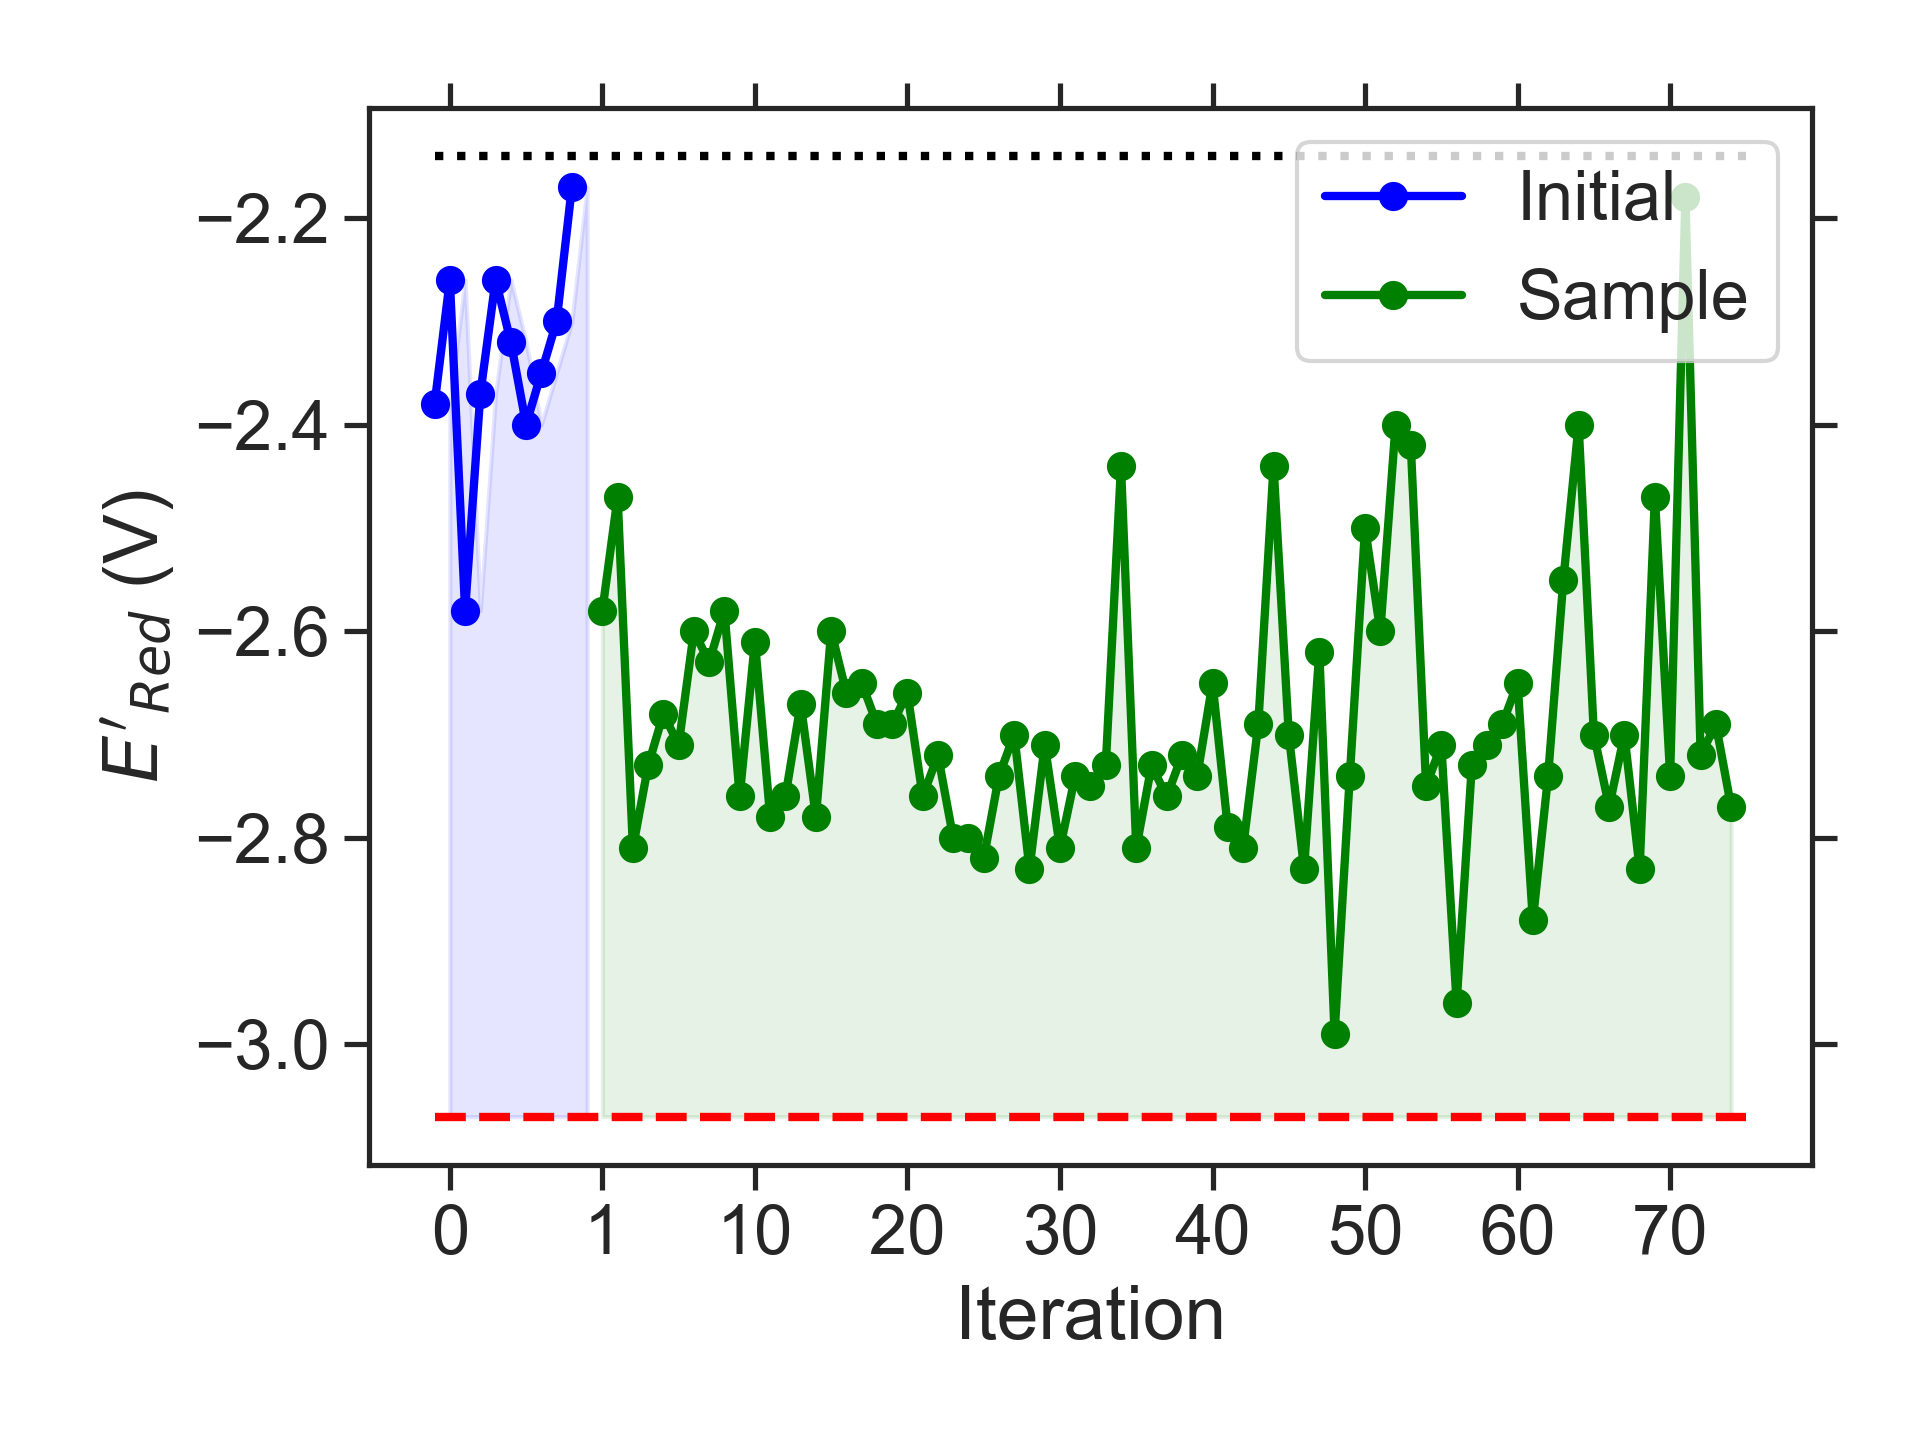

The file beside this chart, header and first rows:
batch, Iteration, SMILES, Ered
initial, 0, COc1c2c(cc3nsnc13)OCCN2C, -2.38
initial, 1, CC1(C)COc2ccc3nsnc3c21, -2.26
initial, 2, CCOc1c2c(c(NC)c3nsnc13)N(C)CN2C, -2.58
initial, 3, CCc1c2c(cc3nsnc13)C(C)CC2, -2.37
initial, 4, c1cc2nsnc2c2c1OCCO2, -2.26
initial, 5, CC1CCOc2ccc3nsnc3c21, -2.32
initial, 6, CCC(C)c1cc(C)c(NC)c2nsnc12, -2.40
initial, 7, CCc1cc2nsnc2c2c1CC(C)C2, -2.35
initial, 8, CC1CCc2cc3nsnc3cc21, -2.30
initial, 9, CCC/C([O-])=[NH+]\c1ccc(OC)c2nsnc12, -2.17
sample, 1, CCCNc1c2c(c(C)c3nsnc13)N(C)CN2C, -2.58
sample, 2, CCC(C)N1CN(CC)c2cc3nsnc3c(NC)c21, -2.47
sample, 3, CCNc1c2c(c(C)c3nsnc13)N(C)CN2C, -2.81
sample, 4, CNc1c2c(c(C)c3nsnc13)N(C)CN2C, -2.73
sample, 5, CCN1CN(C)c2c1c(C)c1nsnc1c2NC, -2.68
sample, 6, CCN1CN(C)c2c1cc1nsnc1c2NC, -2.71
sample, 7, CCCNc1c2c(cc3nsnc13)N(C)CN2C, -2.60
sample, 8, CCN1CN(C)c2c1c(NC)c1nsnc1c2C, -2.63
sample, 9, CNc1c2c(cc3nsnc13)N(C)CN2C, -2.58
sample, 10, CCN1CN(C)c2cc3nsnc3c(NC)c21, -2.76
sample, 11, CNc1c2c(cc3nsnc13)N(C)CCN2C, -2.61
sample, 12, CCN1CN(C)c2c1cc1nsnc1c2N(C)C, -2.78
sample, 13, CCCN1CN(C)c2cc3nsnc3c(N(C)C)c21, -2.76
sample, 14, CN(C)CCc1c2c(cc3nsnc13)N(C)CN2C, -2.67
sample, 15, Cc1c2c(cc3nsnc13)N(C)CN2CC(C)C, -2.78
sample, 16, CCN1CN(C(C)C)c2c1cc1nsnc1c2C, -2.60
sample, 17, CCCCN1CN(C)c2c1cc1nsnc1c2C, -2.66
sample, 18, CC(C)COc1c2c(cc3nsnc13)N(C)CN2C, -2.65
sample, 19, COCCc1c2c(cc3nsnc13)N(C)CN2C, -2.69
sample, 20, COCCN1CN(C)c2c1cc1nsnc1c2C, -2.69
sample, 21, CCCN1CN(C)c2c1c(C)c1nsnc1c2OC, -2.66
sample, 22, CCN1CN(CC)c2c1cc1nsnc1c2C, -2.76
sample, 23, CCCc1c2c(cc3nsnc13)N(C)CN2C, -2.72
sample, 24, CC(C)CN1CN(C)c2cc3nsnc3cc21, -2.80
sample, 25, CCN1CN(C(C)C)c2cc3nsnc3cc21, -2.80
sample, 26, CCCN1CN(CC)c2cc3nsnc3cc21, -2.82
sample, 27, CCCCN1CN(C)c2cc3nsnc3cc21, -2.74
sample, 28, CCCN1CCN(C)c2cc3nsnc3cc21, -2.70
sample, 29, CCCN1CN(C(C)C)c2cc3nsnc3cc21, -2.83
sample, 30, CCN1CN(CC(C)C)c2cc3nsnc3cc21, -2.71
sample, 31, CCCN1CN(CCC)c2cc3nsnc3cc21, -2.81
sample, 32, CCCCN1CN(CC)c2cc3nsnc3cc21, -2.74
sample, 33, CCCN1CN(C)c2cc3nsnc3cc21, -2.75
sample, 34, CCN1CN(CC)c2cc3nsnc3cc21, -2.73
sample, 35, CCCN1CCN(C)c2c1ccc1nsnc21, -2.44
sample, 36, CCc1c2c(cc3nsnc13)N(C)CN2CC, -2.81
sample, 37, CCCN1CN(C)c2c1cc1nsnc1c2C, -2.73
sample, 38, Cc1c2c(cc3nsnc13)N(C)CN2C(C)C, -2.76
sample, 39, Cc1c2c(cc3nsnc13)N(C(C)C)CN2C, -2.72
sample, 40, CCN1CN(C)c2c1cc1nsnc1c2C, -2.74
sample, 41, CCOc1c2c(cc3nsnc13)N(C)CN2C, -2.65
sample, 42, CCOCCN1CN(CC)c2cc3nsnc3cc21, -2.79
sample, 43, CCCCOc1c2c(cc3nsnc13)N(CC)CN2C, -2.81
sample, 44, CCCOCCN1CN(C)c2cc3nsnc3cc21, -2.69
sample, 45, CCOCCN1CCN(C)c2cc3nsnc3c(C)c21, -2.44
sample, 46, CCCCOC1N(C)c2cc3nsnc3cc2N1C, -2.70
sample, 47, CCCN1CN(CCOC)c2cc3nsnc3cc21, -2.83
sample, 48, CCCCN1CN(CCOC)c2cc3nsnc3cc21, -2.62
sample, 49, COCCOC1N(C)c2cc3nsnc3cc2N1C, -2.99
sample, 50, COCCNc1c2c(cc3nsnc13)N(C)CN2C, -2.74
... 25 more rows
